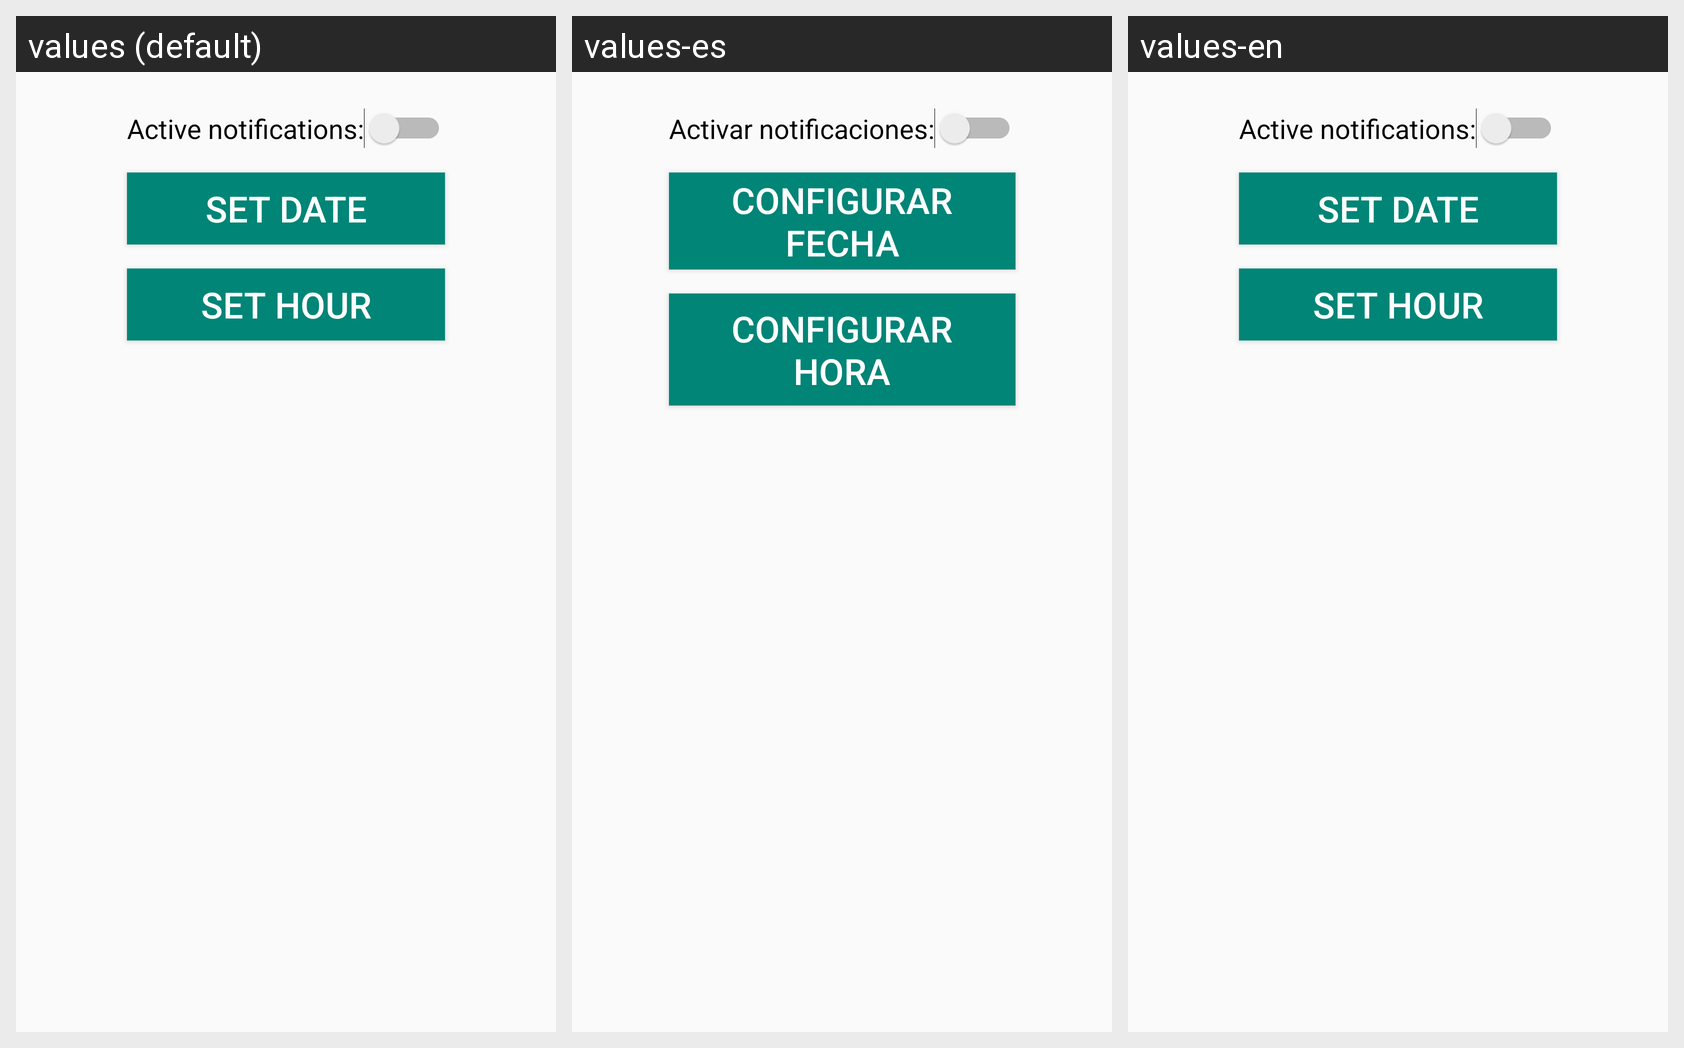

This grid shows one Android layout under several languages. Give, for every string resource on the screen, its name, the default text and each shown locale's text.
Android screen res/layout/activity_notifications_settings_task.xml rendered under 3 locales, left to right: values (default), values-es, values-en. Device: Nexus 5 (rendered at 1080×1920; each locale shown at half size, 540×960, under a caption strip naming it); theme AppTheme.
Strings drawn on this screen, with the default value and each locale's value (text and hints the layout hard-codes, and strings that could not be matched under every locale, appear in the picture but are not listed):

notificationsActive
  values: Active notifications:
  values-es: Activar notificaciones:
  values-en: Active notifications:

setHour
  values: Set hour
  values-es: Configurar hora
  values-en: Set hour  [not translated; the default value is used]

setDate
  values: Set date
  values-es: Configurar fecha
  values-en: Set date  [not translated; the default value is used]
